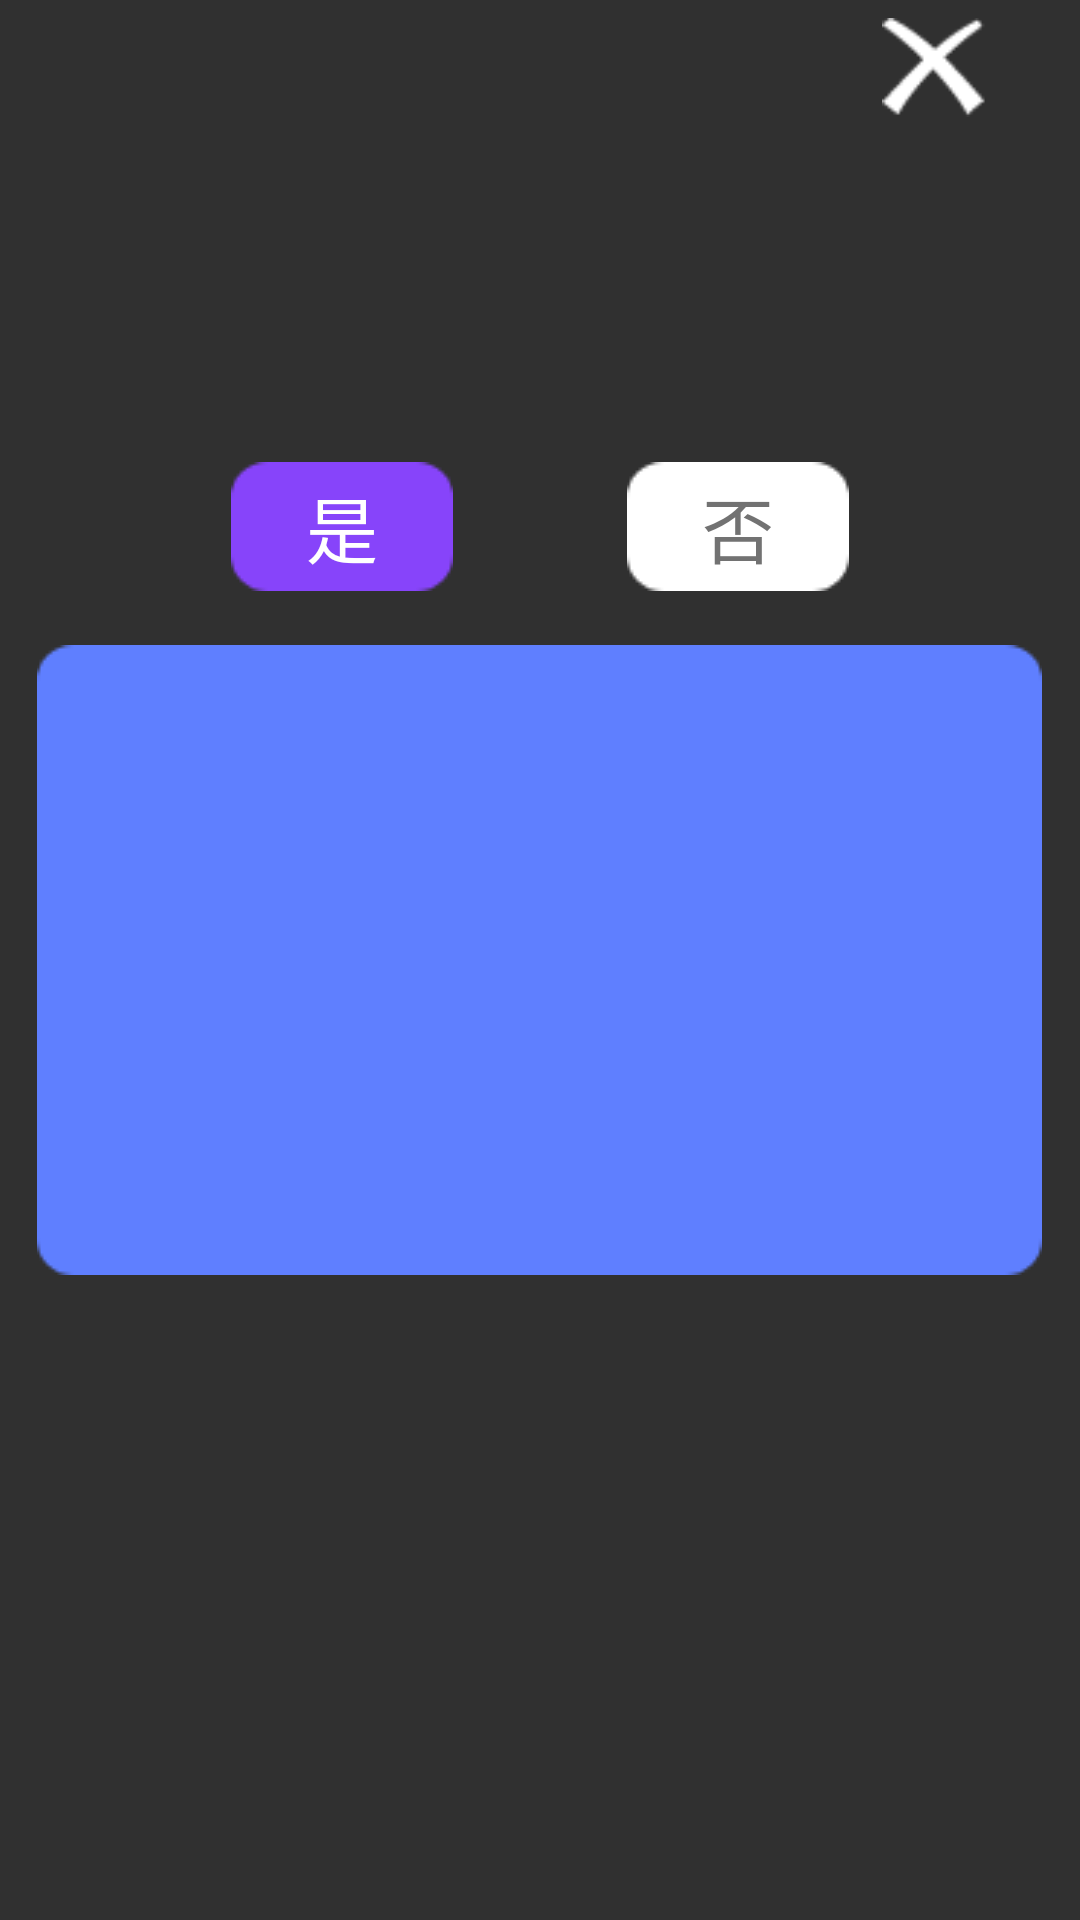

Here is an Android app screen rendered from its layout file. Give the layout XML and the strings, colors and styles it references.
<!-- AndroidManifest.xml: application theme Theme.AppCompat.NoActionBar -->
<!-- res/layout/dialog_pay.xml -->
<?xml version="1.0" encoding="utf-8"?>
<RelativeLayout xmlns:android="http://schemas.android.com/apk/res/android"
    android:layout_width="wrap_content"
    android:layout_height="210dp">

    <ImageView
        android:layout_width="335dp"
        android:layout_height="210dp"
        android:layout_centerInParent="true"
        android:src="@mipmap/pay_back" />

    <RelativeLayout
        android:layout_width="wrap_content"
        android:layout_height="wrap_content"
        android:layout_centerHorizontal="true"
        android:layout_marginTop="154dp"
        >
        <ImageView
            android:id="@+id/dialog_pay_yes"
            android:layout_width="74dp"
            android:layout_height="43dp"
            android:src="@mipmap/pay_yesback"
            />

        <ImageView
            android:id="@+id/dialog_pay_no"
            android:layout_width="74dp"
            android:layout_height="43dp"
            android:src="@mipmap/pay_noback"
            android:layout_marginLeft="132dp"
            />

        <RelativeLayout
            android:layout_width="74dp"
            android:layout_height="43dp"
            >
            <TextView
                android:id="@+id/dialog_pay_textyes"
                android:layout_width="wrap_content"
                android:layout_height="wrap_content"
                android:layout_centerInParent="true"
                android:text="是"
                android:textColor="@color/white"
                android:textSize="24sp"/>
        </RelativeLayout>

        <RelativeLayout
            android:layout_width="74dp"
            android:layout_height="43dp"
            android:layout_marginLeft="132dp"
            >
            <TextView
                android:id="@+id/dialog_pay_textno"
                android:layout_width="wrap_content"
                android:layout_height="wrap_content"
                android:layout_centerInParent="true"
                android:textColor="#727272"
                android:text="否"
                android:textSize="24sp"/>
        </RelativeLayout>

    </RelativeLayout>


    <ImageView
        android:id="@+id/dialog_pay_close"
        android:layout_width="35dp"
        android:layout_height="33dp"
        android:src="@mipmap/pay_close"
        android:layout_marginTop="6dp"
        android:layout_marginLeft="294dp"
        />
    
    <TextView
        android:id="@+id/dialog_pay_text1"
        android:layout_width="280dp"
        android:layout_height="wrap_content"
        android:layout_marginTop="65dp"
        android:layout_centerHorizontal="true"
        android:textColor="@color/white"
        android:textSize="24sp"/>

    <TextView
        android:id="@+id/dialog_pay_text2"
        android:layout_width="wrap_content"
        android:layout_height="wrap_content"
        android:layout_marginTop="100dp"
        android:layout_centerHorizontal="true"
        android:textColor="@color/white"
        android:textSize="24sp"/>







</RelativeLayout>
<!-- resources referenced by this layout -->
<resources>
  <!-- mipmap pay_back: png bitmap (mipmap-xxhdpi, 2379 bytes) -->
  <!-- mipmap pay_close: png bitmap (mipmap-xxhdpi, 796 bytes) -->
  <!-- mipmap pay_noback: png bitmap (mipmap-xxhdpi, 618 bytes) -->
  <!-- mipmap pay_yesback: png bitmap (mipmap-xxhdpi, 754 bytes) -->
  <!-- not gathered from this repository: default colours our renderer supplied (Android Studio template values) -->
  <color name="white">#FFFFFFFF</color>
</resources>
